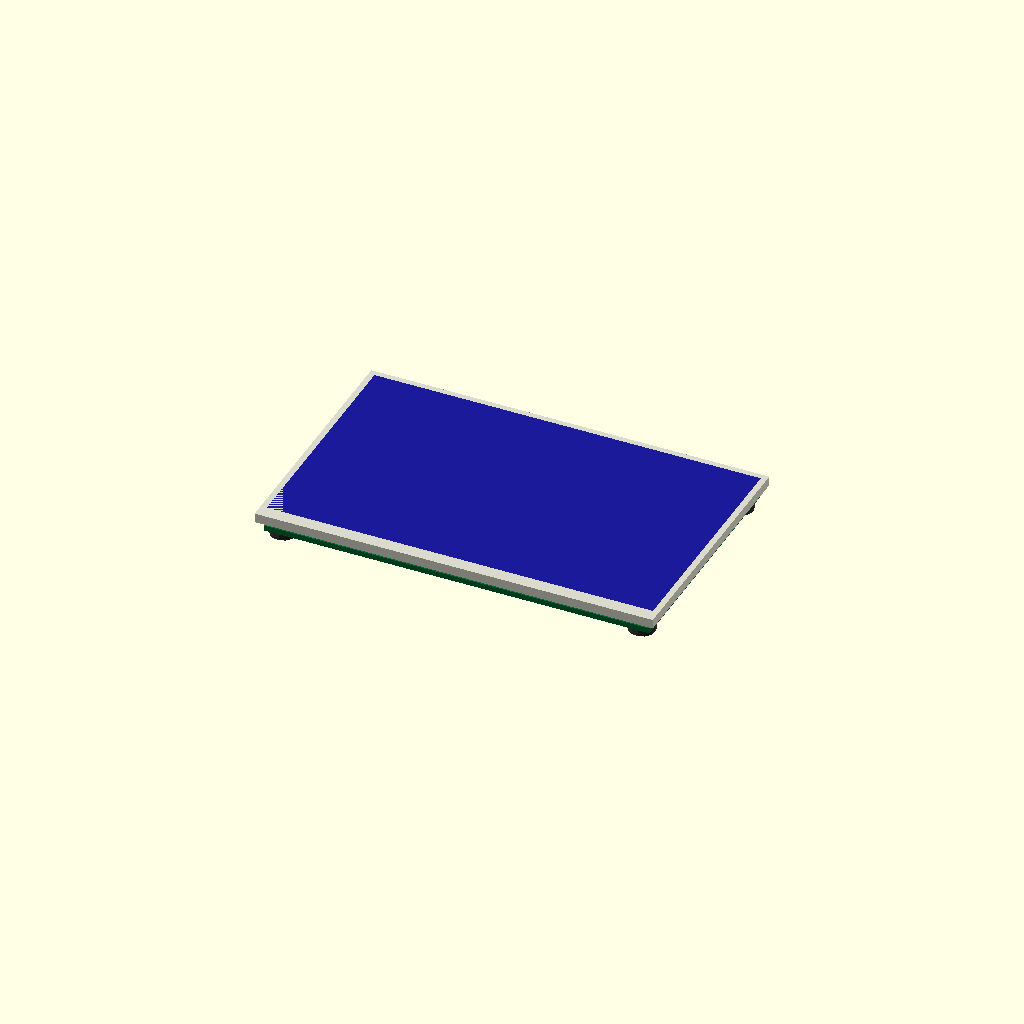
Cell 1 — every parameter at its default value.
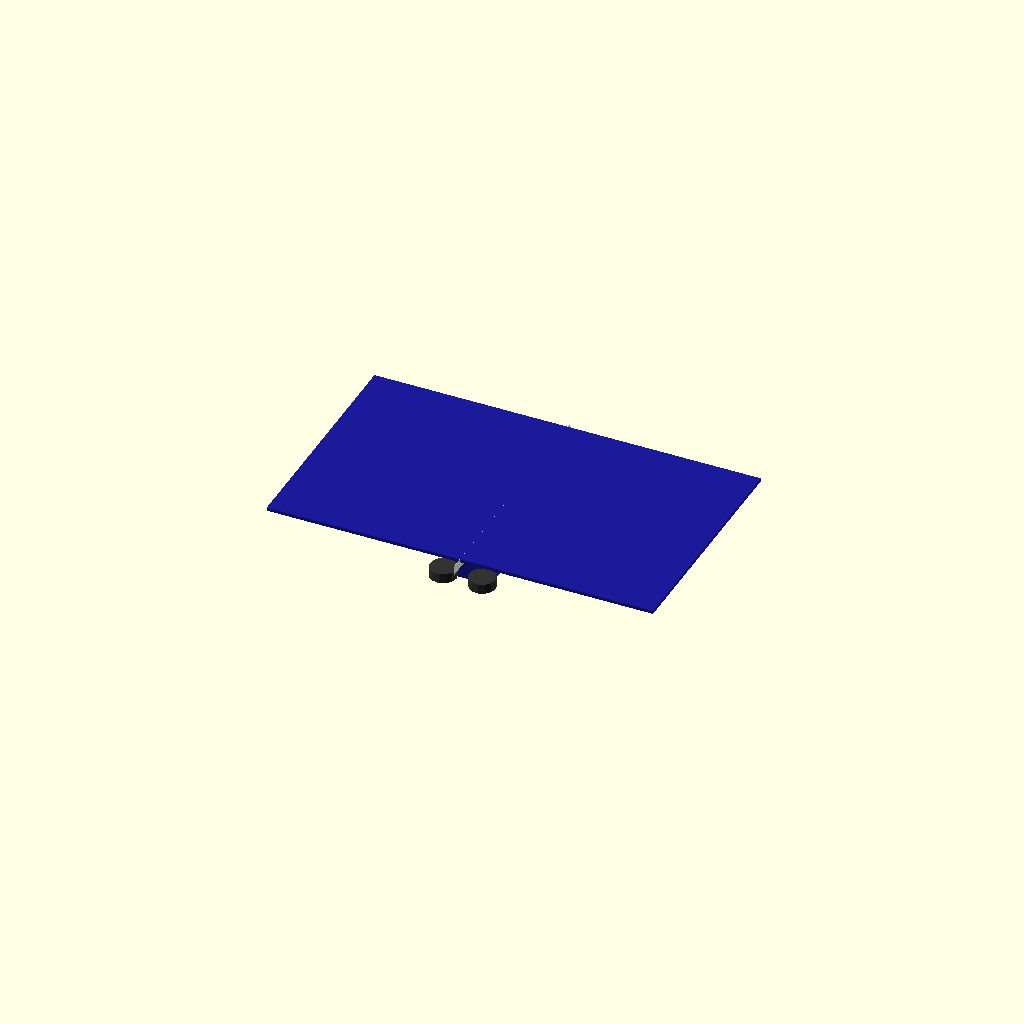
Cell 2 — display_width set to 0.1, the other parameters unchanged.
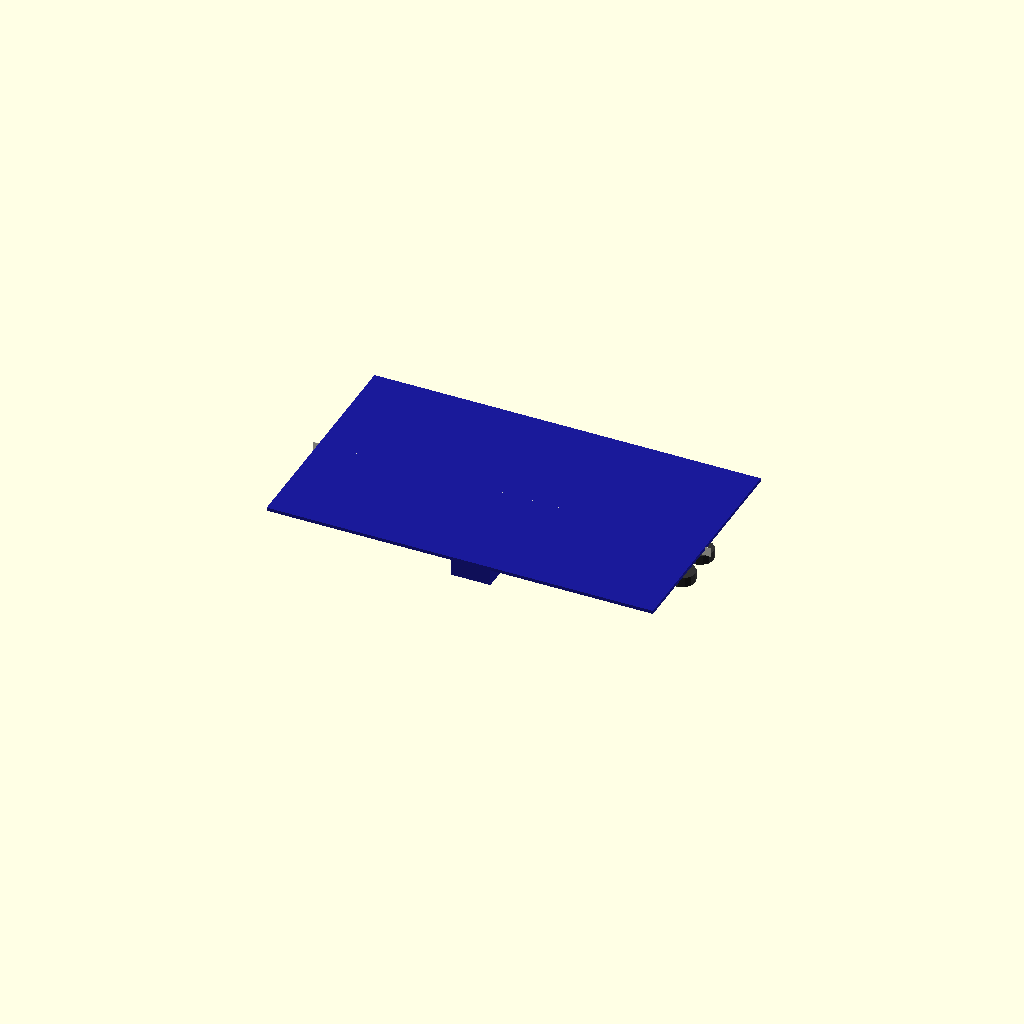
Cell 3: the same model with display_height = 0.1.
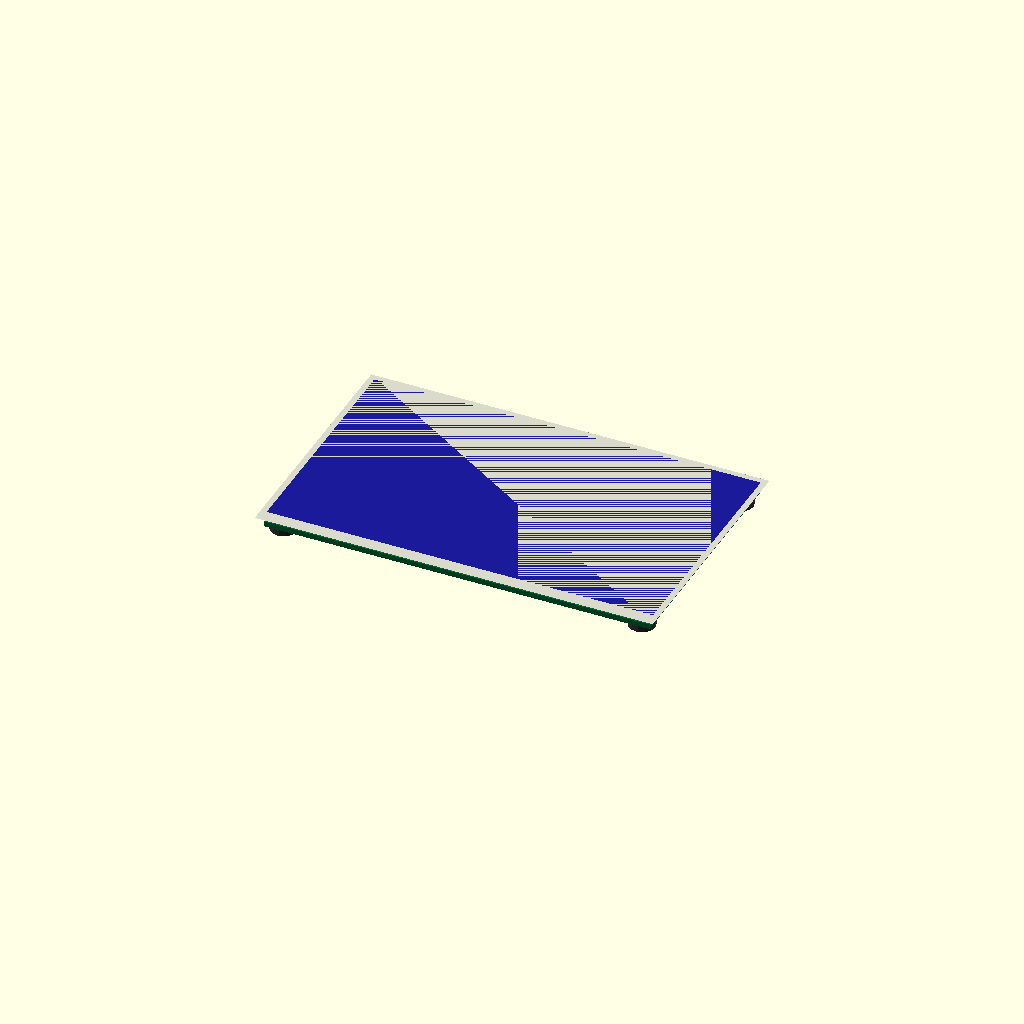
Cell 4: the same model with display_thickness = 0.01.
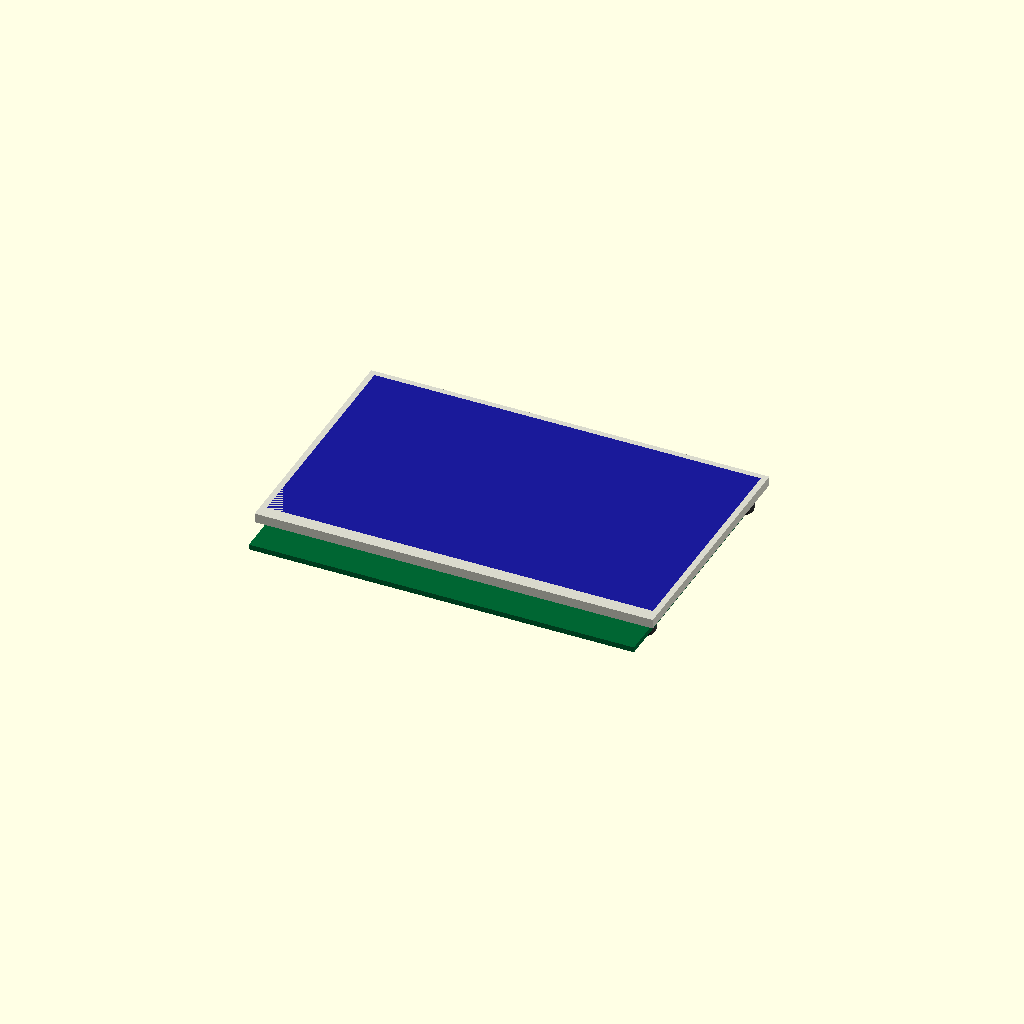
Cell 5: pcb_offset_y = -10 (everything else at default).
One fixed orthographic camera (rotation 55°, 0°, 25°; colour scheme Cornfield) for every cell.
OpenSCAD source file results/nopscadlib/ablations/no_multiview/scad/display__HDMI5.scad:
// Parameters
display_width = 121; //[60.5:242:0.1]
display_height = 76; //[38:152:0.1]
display_thickness = 2.85; //[1.425:5.7:0.01]
pcb_offset_x = 0; //[-10:10:0.1]
pcb_offset_y = 0; //[-10:10:0.1]
pcb_offset_z = 1.9; //[0:5:0.1]
pcb_thickness = 1.6; //[0.8:3.2:0.1]
pcb_margin_xy = 2; //[0:10:0.1]
aperture_min_x = -54; //[-80:-20:0.1]
aperture_min_y = -30.225; //[-60:0:0.001]
aperture_min_z = 0; //[0:2:0.01]
aperture_max_x = 54; //[20:80:0.1]
aperture_max_y = 34.575; //[0:60:0.001]
aperture_max_z = 0.5; //[0.1:2:0.01]
touch_min_x = -58.7; //[-90:-30:0.1]
touch_min_y = -34; //[-70:0:0.1]
touch_min_z = 0; //[0:2:0.01]
touch_max_x = 58.7; //[30:90:0.1]
touch_max_y = 36.25; //[0:70:0.1]
touch_max_z = 1; //[0.2:3:0.01]
mounting_thread_length = 2; //[1:4:0.1]
standoff_radius = 2.5; //[1.5:5:0.1]
standoff_inset_x = 6; //[2:15:0.1]
standoff_inset_y = 6; //[2:15:0.1]
overlap = 1; //[0.5:2:0.1]
ts_ribbon_min_x = -2.5; //[-20:10:0.1]
ts_ribbon_min_y = -39; //[-80:-10:0.1]
ts_ribbon_max_x = 10.5; //[-10:30:0.1]
ts_ribbon_max_y = -33; //[-60:0:0.1]
ts_ribbon_clearance_z = 6; //[2:12:0.1]
hdmi_width = 14; //[7:28:0.1]
hdmi_height = 6; //[3:12:0.1]
hdmi_depth = 12; //[6:24:0.1]
hdmi_offset_x = 0; //[-30:30:0.1]
hdmi_offset_y = -20; //[-40:40:0.1]
knob_radius = 4; //[2:8:0.1]
knob_height = 3; //[1.5:6:0.1]

// ---------- Derived Z reference planes (centered display at z=0) ----------
z_display_top    =  display_thickness/2;
z_display_bottom = -display_thickness/2;

// PCB sits behind display (negative Z)
z_pcb_top    = z_display_bottom - pcb_offset_z;
z_pcb_center = z_pcb_top - pcb_thickness/2;
z_pcb_bottom = z_pcb_top - pcb_thickness;

// Touch glass sits on top of display (positive Z)
touch_thickness = (touch_max_z - touch_min_z);
z_touch_bottom  = z_display_top - overlap;                 // ensure overlap into display
z_touch_center  = z_touch_bottom + touch_thickness/2;

// HDMI sits under PCB but overlaps into PCB by 'overlap'
z_hdmi_top    = z_pcb_bottom + overlap;                    // overlap into PCB
z_hdmi_center = z_hdmi_top - hdmi_height/2;

// Knobs sit under PCB but overlap into PCB by 'overlap'
z_knob_top    = z_pcb_bottom + overlap;                    // overlap into PCB
z_knob_center = z_knob_top - knob_height/2;

// ---------- FIX: add a physical connector between PCB stack and HDMI block ----------
// This resolves the floating/disconnected small blue rectangular block by creating
// a "neck" that overlaps both the PCB and the HDMI by 1-2mm.
bridge_overlap = 1.5;                                      // stronger guaranteed connection
bridge_w = hdmi_depth;                                     // match HDMI depth (X)
bridge_d = hdmi_width;                                     // match HDMI width (Y)

// Compute exact Z extents so the bridge intersects both solids
z_bridge_top    = z_pcb_bottom + bridge_overlap;           // inside PCB by bridge_overlap
z_bridge_bottom = z_hdmi_top - bridge_overlap;             // inside HDMI by bridge_overlap
bridge_h = max(0.01, z_bridge_top - z_bridge_bottom);
z_bridge_center = (z_bridge_top + z_bridge_bottom)/2;

// ---------- Parts ----------
module display_body() {
  color([0.85, 0.85, 0.8])
  difference() {
    cube([display_width, display_height, display_thickness], center=true);

    // Aperture cut (kept as in original intent)
    translate([
      (aperture_min_x + aperture_max_x)/2,
      (aperture_min_y + aperture_max_y)/2,
      z_display_top - (aperture_max_z - aperture_min_z + overlap)/2
    ])
      cube([
        aperture_max_x - aperture_min_x,
        aperture_max_y - aperture_min_y,
        aperture_max_z - aperture_min_z + overlap
      ], center=true);
  }
}

module pcb() {
  color([0.0, 0.4, 0.2])
  translate([pcb_offset_x, pcb_offset_y, z_pcb_center])
    cube([display_width - 2*pcb_margin_xy, display_height - 2*pcb_margin_xy, pcb_thickness], center=true);
}

module touch_glass() {
  // Blue central component in the screenshots: ensure it physically overlaps the display
  color([0.1, 0.1, 0.6])
  translate([
    (touch_min_x + touch_max_x)/2,
    (touch_min_y + touch_max_y)/2,
    z_touch_center
  ])
    cube([touch_max_x - touch_min_x, touch_max_y - touch_min_y, touch_thickness], center=true);
}

module hdmi() {
  // Ensure HDMI overlaps into PCB (no air gap)
  color([0.1, 0.1, 0.6])
  translate([pcb_offset_x + hdmi_offset_x, pcb_offset_y + hdmi_offset_y, z_hdmi_center])
    cube([hdmi_depth, hdmi_width, hdmi_height], center=true);
}

module hdmi_to_pcb_bridge() {
  // Physical attachment "neck" so the HDMI block is not floating/disconnected.
  // Overlaps into PCB and HDMI by bridge_overlap.
  color([0.1, 0.1, 0.6])
  translate([pcb_offset_x + hdmi_offset_x, pcb_offset_y + hdmi_offset_y, z_bridge_center])
    cube([bridge_w, bridge_d, bridge_h], center=true);
}

module screw_knob_assembly() {
  // Ensure knobs overlap into PCB (no air gap)
  color([0.2, 0.2, 0.2])
  for (i = [-1, 1], j = [-1, 1]) {
    translate([
      i * (display_width/2 - standoff_inset_x),
      j * (display_height/2 - standoff_inset_y),
      z_knob_center
    ])
      cylinder(r=knob_radius, h=knob_height, center=true);
  }
}

// ---------- Assembly (single connected solid) ----------
module assembly() {
  union() {
    display_body();
    pcb();
    touch_glass();

    // HDMI + bridge are unioned into the same solid and physically intersect PCB
    hdmi();
    hdmi_to_pcb_bridge();

    screw_knob_assembly();
  }
}

assembly();
Parameter table extracted from the source (name, type, default, range or options):
display_width: number, default 121, range 0.1 to 60.5, step 242
display_height: number, default 76, range 0.1 to 38, step 152
display_thickness: number, default 2.85, range 0.01 to 1.425, step 5.7
pcb_offset_x: number, default 0, range -10 to 0.1, step 10
pcb_offset_y: number, default 0, range -10 to 0.1, step 10
pcb_offset_z: number, default 1.9, range 0 to 0.1, step 5
pcb_thickness: number, default 1.6, range 0.1 to 0.8, step 3.2
pcb_margin_xy: number, default 2, range 0 to 0.1, step 10
aperture_min_x: number, default -54, range -80 to 0.1
aperture_min_y: number, default -30.225, range -60 to 0.001
aperture_min_z: number, default 0, range 0 to 0.01, step 2
aperture_max_x: number, default 54, range 0.1 to 20, step 80
aperture_max_y: number, default 34.575, range 0 to 0.001, step 60
aperture_max_z: number, default 0.5, range 0.01 to 0.1, step 2
touch_min_x: number, default -58.7, range -90 to 0.1
touch_min_y: number, default -34, range -70 to 0.1
touch_min_z: number, default 0, range 0 to 0.01, step 2
touch_max_x: number, default 58.7, range 0.1 to 30, step 90
touch_max_y: number, default 36.25, range 0 to 0.1, step 70
touch_max_z: number, default 1, range 0.01 to 0.2, step 3
mounting_thread_length: number, default 2, range 0.1 to 1, step 4
standoff_radius: number, default 2.5, range 0.1 to 1.5, step 5
standoff_inset_x: number, default 6, range 0.1 to 2, step 15
standoff_inset_y: number, default 6, range 0.1 to 2, step 15
overlap: number, default 1, range 0.1 to 0.5, step 2
ts_ribbon_min_x: number, default -2.5, range -20 to 0.1, step 10
ts_ribbon_min_y: number, default -39, range -80 to 0.1
ts_ribbon_max_x: number, default 10.5, range -10 to 0.1, step 30
ts_ribbon_max_y: number, default -33, range -60 to 0.1
ts_ribbon_clearance_z: number, default 6, range 0.1 to 2, step 12
hdmi_width: number, default 14, range 0.1 to 7, step 28
hdmi_height: number, default 6, range 0.1 to 3, step 12
hdmi_depth: number, default 12, range 0.1 to 6, step 24
hdmi_offset_x: number, default 0, range -30 to 0.1, step 30
hdmi_offset_y: number, default -20, range -40 to 0.1, step 40
knob_radius: number, default 4, range 0.1 to 2, step 8
knob_height: number, default 3, range 0.1 to 1.5, step 6
bridge_overlap: number, default 1.5
